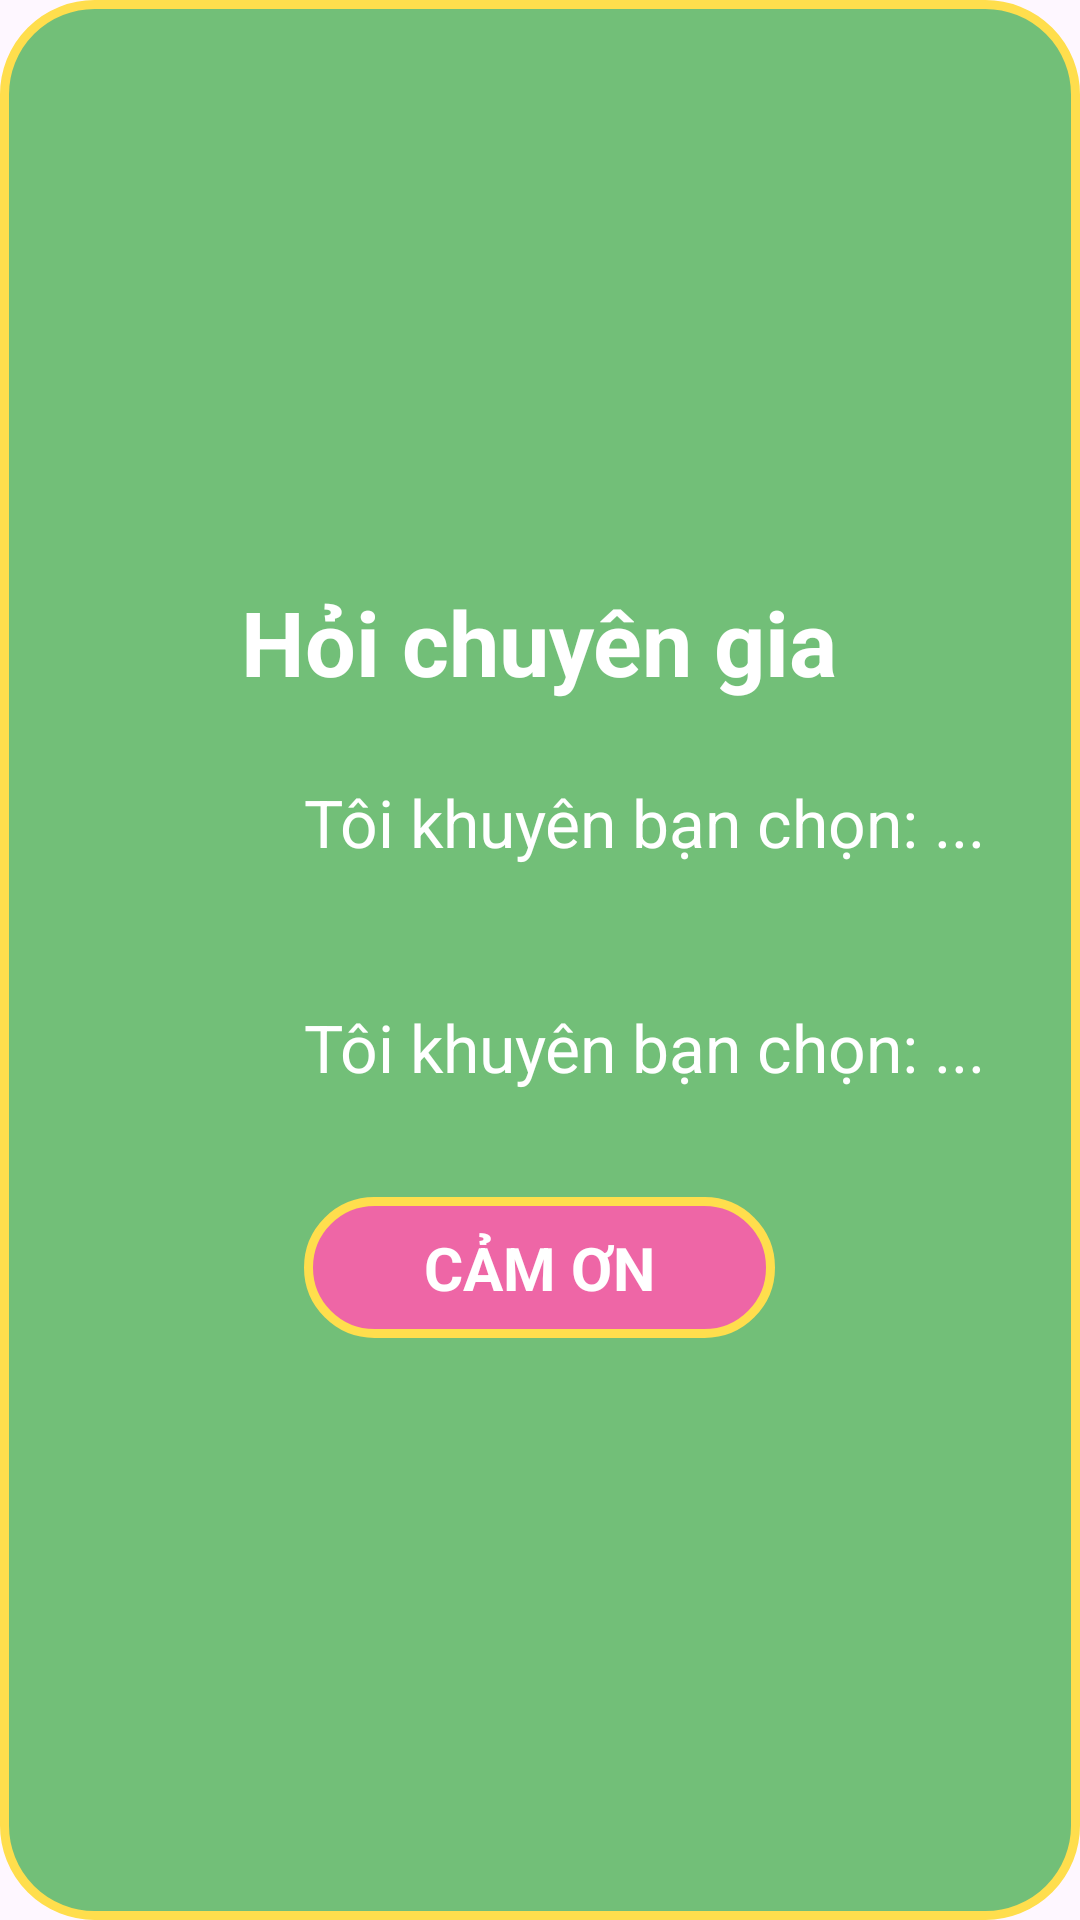

Reconstruct the res/layout file that produces this screen, plus the resources it refers to.
<!-- AndroidManifest.xml: application theme Theme.Millionare_app -->
<!-- res/layout/ask_expert.xml -->
<?xml version="1.0" encoding="utf-8"?>
<LinearLayout xmlns:android="http://schemas.android.com/apk/res/android"
    android:layout_width="match_parent"
    android:layout_height="wrap_content"
    android:orientation="vertical"
    android:paddingHorizontal="20dp"
    android:paddingVertical="30dp"
    android:background="@drawable/green_button_yellow_border"
    android:layout_gravity="center"
    android:gravity="center">

    
    <TextView
        android:id="@+id/tv_title"
        android:layout_width="wrap_content"
        android:layout_height="wrap_content"
        android:text="Hỏi chuyên gia"
        android:textColor="@color/white"
        android:textSize="30sp"
        android:textStyle="bold"
        android:layout_marginBottom="10dp"
        android:gravity="center" />

    <LinearLayout
        android:layout_width="match_parent"
        android:layout_height="wrap_content"
        android:orientation="horizontal"
        android:layout_marginBottom="15dp"
        android:gravity="center">

        <ImageView
            android:id="@+id/img_expert1"
            android:layout_width="60dp"
            android:layout_height="60dp"
            android:src="@drawable/expert1"
            android:layout_marginEnd="10dp" />

        <TextView
            android:id="@+id/tv_expert1"
            android:layout_width="wrap_content"
            android:layout_height="wrap_content"
            android:text="Tôi khuyên bạn chọn: ..."
            android:textColor="@color/white"
            android:textSize="22sp" />
    </LinearLayout>

    <LinearLayout
        android:layout_width="match_parent"
        android:layout_height="wrap_content"
        android:orientation="horizontal"
        android:layout_marginBottom="20dp"
        android:gravity="center">

        <ImageView
            android:id="@+id/img_expert2"
            android:layout_width="60dp"
            android:layout_height="60dp"
            android:src="@drawable/expert2"
            android:layout_marginEnd="10dp" />

        <TextView
            android:id="@+id/tv_expert2"
            android:layout_width="wrap_content"
            android:layout_height="wrap_content"
            android:text="Tôi khuyên bạn chọn: ..."
            android:textColor="@color/white"
            android:textSize="22sp" />
    </LinearLayout>


    <TextView
        android:id="@+id/btn_ask_expert"
        android:layout_width="wrap_content"
        android:layout_height="wrap_content"
        android:background="@drawable/pink_button_yellow_border"
        android:paddingHorizontal="40dp"
        android:paddingVertical="10dp"
        android:text="CẢM ƠN"
        android:textColor="@android:color/white"
        android:textSize="20sp"
        android:textStyle="bold"
        android:gravity="center" />
</LinearLayout>
<!-- resources referenced by this layout -->
<resources>
  <color name="white">#FFFFFFFF</color>
  <!-- drawable green_button_yellow_border (drawable) -->
  <?xml version="1.0" encoding="utf-8"?>
  <shape xmlns:android="http://schemas.android.com/apk/res/android">
      <solid android:color="@color/green"/>
      <stroke
          android:width="3dp"
          android:color="#FFDE4D" />
      <corners android:radius="30dp"/>
  </shape>
  <!-- drawable pink_button_yellow_border (drawable) -->
  <?xml version="1.0" encoding="utf-8"?>
  <shape xmlns:android="http://schemas.android.com/apk/res/android">
      <solid android:color="@color/pink"/>
      <stroke
          android:width="3dp"
          android:color="#FFDE4D" />
      <corners android:radius="30dp"/>
  </shape>
  <style name="Theme.Millionare_app" parent="Base.Theme.Millionare_app" />
  <color name="green">#72BF78</color>
  <color name="pink">#EE66A6</color>
  <style name="Base.Theme.Millionare_app" parent="Theme.Material3.DayNight.NoActionBar">
          
          
      </style>
</resources>
